Image classification data set "images" (kwhitehall/VisionAPIDemo on GitHub). Class labels (4): compact car, minivan, SUV, truck.

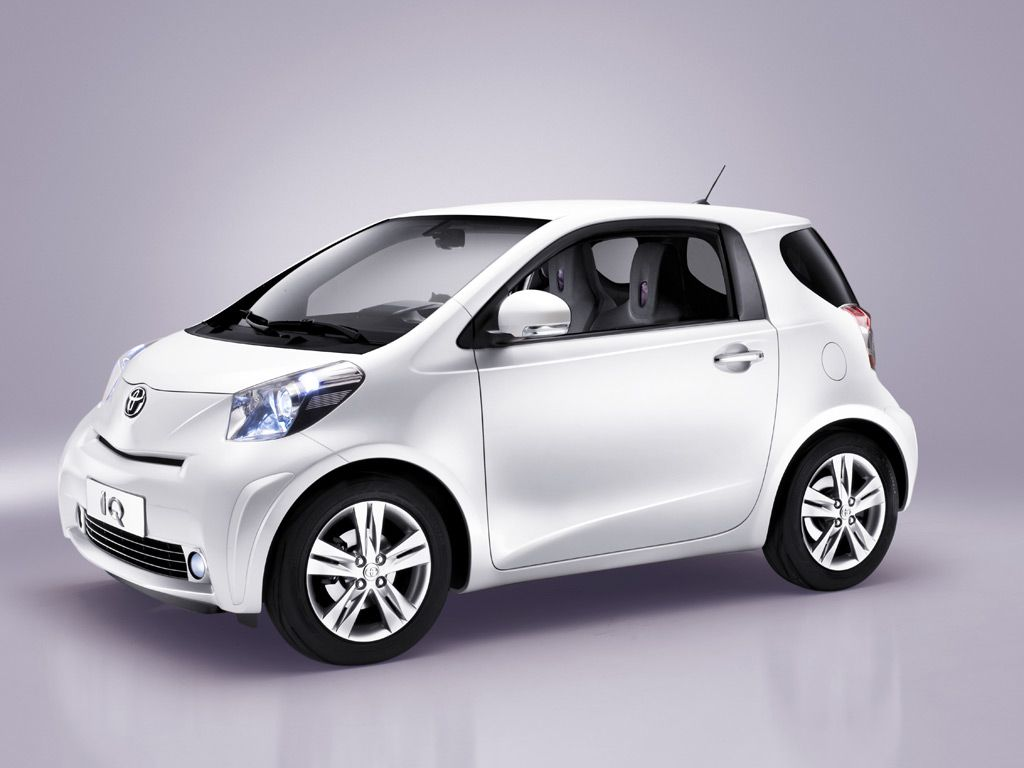
Label: compact car

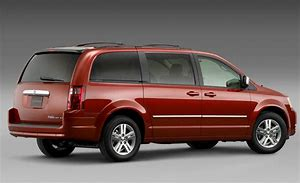
Label: minivan

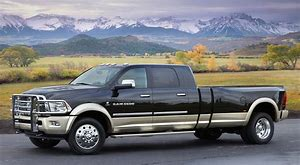
Label: truck

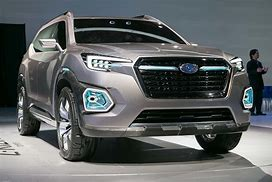
Label: SUV

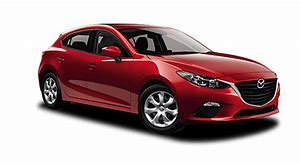
Label: compact car

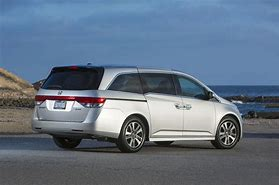
Label: minivan
